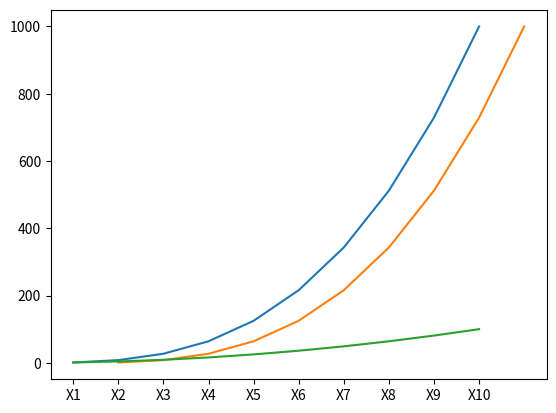

Here is the Python script that generated this plot:
import numpy as np
import matplotlib.pyplot as plt

# expresii Lambda in Python
# calculati media a doua valori numerice
media = lambda a, b :(a +b)/2
print(media(3, 5))

medie_vector = lambda vector: np.mean(vector)
print(medie_vector([1,2,3,4,5]))
print(np.mean([1,2,3,4,5]))

#generati cuburile primelor 10 numere naturale
cuburi = ((x+1)**3 for x in range(10))
# nu exista comprehension pentru tupluri in Python
# tuplurile sunt un timp imutabil
# generatorul este o functie speciala in Python
# care plecand cu o valoare initiala permite
# obtinerea valorii urmatoare intr-o secventa la runtime
print(cuburi, type(cuburi))
for cub in cuburi:
    print(cub)

# populati cu valori intregi aleatoare de la 1 la 10
# o matrice de (5, 7)
# plecand de la vector de valori
vect_1 = np.random.randint(1, 10+1, 70)
print(vect_1, type(vect_1))

matrice_1 = np.ndarray(shape=(5, 7), buffer=vect_1,
                       dtype=int, order="C")
#matrice_1 = np.ndarray(shape=(5, 7, 2), buffer=vect_1,
#                       dtype=int, order='C')
# 'C' Continuous = populare matrice pe linii
# 'F' Fortran = popularea matricei pe coloane
# 'A' Any

print(matrice_1, type(matrice_1))

print('Dimensiunea in octeti a unui element din vector:',
      vect_1.itemsize)
# sa se construiasca matrice ignorand primele 3 elemente din vector
# matrice_2 = np.ndarray(shape=(5, 7), buffer=vect_1,
#                        offset=3*vect_1.itemsize, dtype=int, order="C")
# print(matrice_2)

#dictionary comprehension
dict_1={x+1: x+1 for x in range(10)}
print(dict_1)
dict_2={x+1: (x+1)**3 for x in range(10)}
print(dict_2)

# sa se creeze un dictionar cu chei de forma
# 'Stud_1', ...., 'Stud_5'
# iar valorile sunt intregi aleator generati de la 1 la 10
A=['Stud'+str(x+1) for x in range(5)]
print(A)
B = [x for x in np.random.randint(1, 10+1, 10)]
print(B)
dict_3 ={k: v for(k, v) in zip(A, B)}
# zip(A,B,C) va crea tupluri de forma (a, b, c)
# unde a este in A
# b este in B
# c este in C
print(dict_3)

# sa se creeze un dictionar de chei sub forma
# 'Stud_1', ...., 'Stud_5'
# iar valorile sunt liste de cate 7 valori intregi aleatoare
# intre 1 si 10
dict_4={'Stud_'+str(x+1):
        [y for y in np.random.randint(1, 10+1, 7)]
        for x in range(5)}
print(dict_4)
for(k, v) in dict_4.items():
    print(k, ':', v)

# TEMA: cum extrag matricea?
# Sa se extraga matrica din valorile dictionarului

# reprezentare grafica a dictionarului cu cuburile primelor 10 nr naturale

# grafic linie cu valorile furnizate doar pt axa Y
# valorile dictionarului f(x)= y = x**3
plt.plot(dict_2.values())

# grafic in care furnizam explicit si valorile pt axa X
# si pe cele pt axa Y
plt.plot(dict_2.keys(), dict_2.values())

dict_5={'X'+str(x+1): (x+1)**2 for x in range(10)}
plt.plot(dict_5.keys(), dict_5.values())
plt.show()
